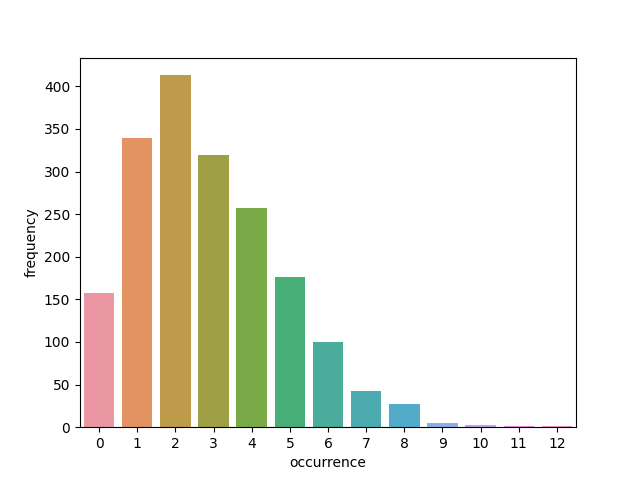

The data file committed next to this chart (first rows):
occurrence, frequency
2, 413
1, 339
3, 319
4, 257
5, 176
0, 157
6, 100
7, 43
8, 27
9, 5
10, 2
12, 1
11, 1
